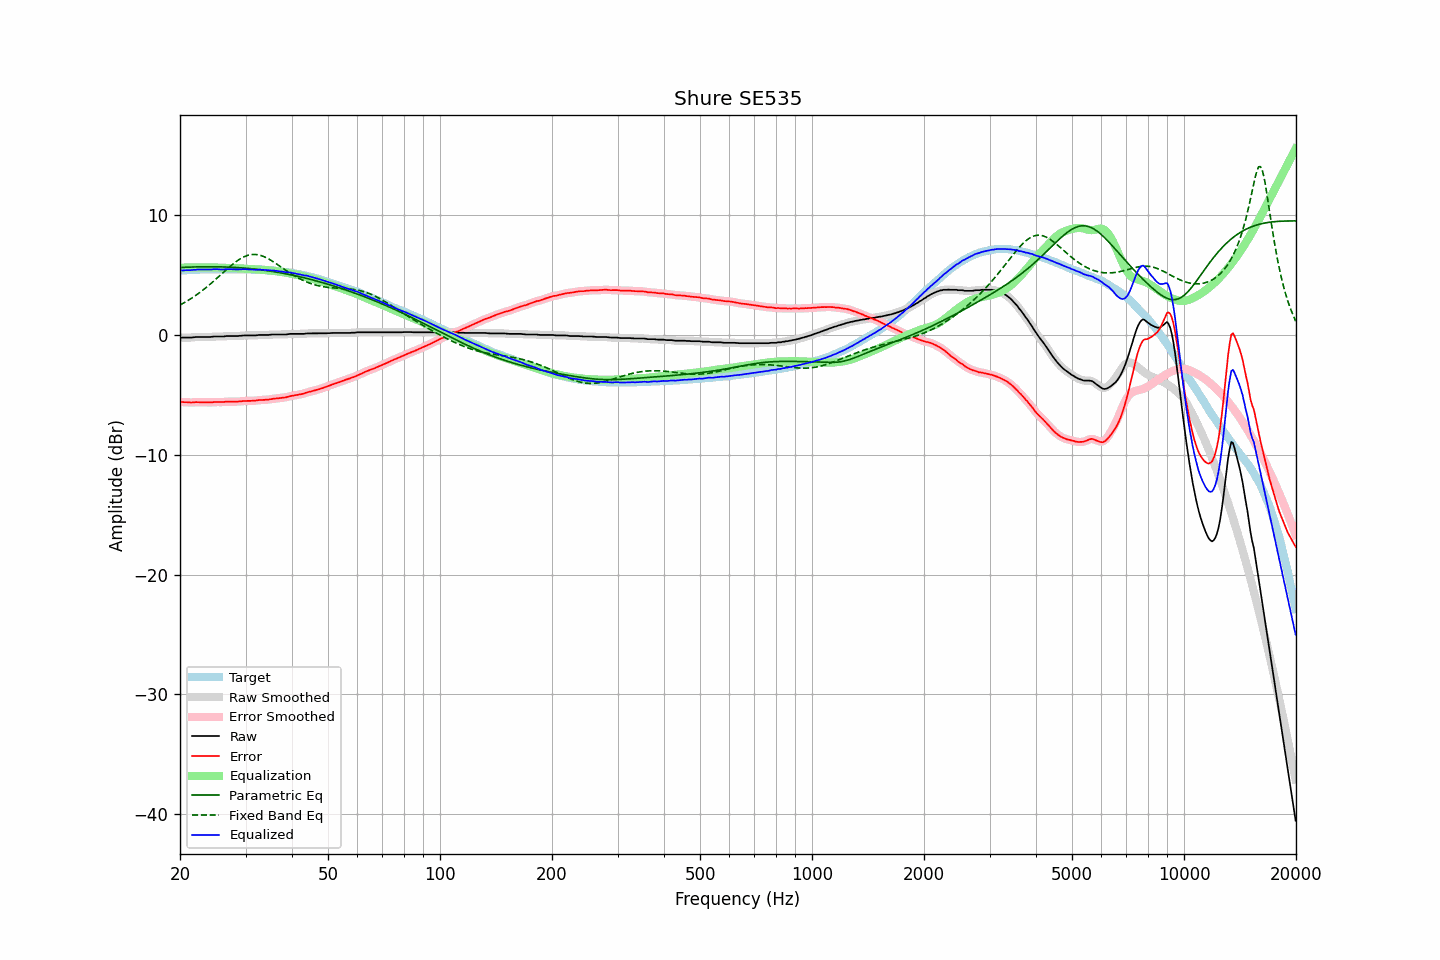

The table this chart was drawn from, first rows:
frequency, raw, error, smoothed, error_smoothed, equalization, parametric_eq, fixed_band_eq, equalized_raw, equalized_smoothed, target
20.00, -0.24, -5.60, -0.24, -5.60, 5.60, 5.62, 2.49, 5.36, 5.36, 5.36
20.20, -0.23, -5.60, -0.23, -5.60, 5.60, 5.63, 2.56, 5.38, 5.37, 5.37
20.40, -0.23, -5.61, -0.23, -5.61, 5.61, 5.64, 2.64, 5.38, 5.38, 5.38
20.61, -0.23, -5.62, -0.23, -5.61, 5.62, 5.64, 2.71, 5.39, 5.39, 5.39
20.81, -0.23, -5.62, -0.23, -5.62, 5.62, 5.65, 2.79, 5.39, 5.39, 5.39
21.02, -0.23, -5.63, -0.23, -5.63, 5.62, 5.65, 2.87, 5.40, 5.39, 5.40
21.23, -0.23, -5.64, -0.23, -5.64, 5.63, 5.65, 2.95, 5.40, 5.40, 5.41
21.44, -0.23, -5.65, -0.22, -5.64, 5.63, 5.66, 3.04, 5.40, 5.41, 5.42
21.66, -0.21, -5.63, -0.21, -5.63, 5.63, 5.66, 3.13, 5.42, 5.42, 5.42
21.87, -0.20, -5.63, -0.20, -5.62, 5.63, 5.67, 3.22, 5.43, 5.43, 5.43
22.09, -0.18, -5.61, -0.18, -5.61, 5.62, 5.67, 3.31, 5.45, 5.44, 5.43
22.31, -0.18, -5.62, -0.18, -5.62, 5.62, 5.67, 3.41, 5.45, 5.45, 5.44
22.54, -0.18, -5.62, -0.18, -5.62, 5.62, 5.68, 3.50, 5.45, 5.45, 5.44
22.76, -0.18, -5.63, -0.18, -5.62, 5.62, 5.68, 3.60, 5.45, 5.45, 5.45
22.99, -0.18, -5.63, -0.18, -5.63, 5.63, 5.68, 3.71, 5.45, 5.45, 5.45
23.22, -0.18, -5.63, -0.18, -5.63, 5.63, 5.68, 3.81, 5.45, 5.45, 5.45
23.45, -0.18, -5.64, -0.18, -5.63, 5.63, 5.68, 3.92, 5.45, 5.45, 5.46
23.69, -0.18, -5.64, -0.18, -5.64, 5.63, 5.68, 4.03, 5.46, 5.45, 5.46
23.92, -0.18, -5.64, -0.18, -5.64, 5.63, 5.68, 4.14, 5.45, 5.45, 5.46
24.16, -0.18, -5.64, -0.17, -5.63, 5.63, 5.68, 4.25, 5.45, 5.46, 5.46
24.40, -0.16, -5.63, -0.16, -5.62, 5.62, 5.68, 4.37, 5.47, 5.47, 5.47
24.65, -0.14, -5.61, -0.15, -5.61, 5.62, 5.68, 4.49, 5.48, 5.48, 5.47
24.89, -0.14, -5.61, -0.14, -5.61, 5.62, 5.68, 4.61, 5.48, 5.48, 5.47
25.14, -0.14, -5.61, -0.14, -5.61, 5.61, 5.68, 4.73, 5.48, 5.48, 5.47
25.39, -0.14, -5.61, -0.14, -5.61, 5.61, 5.68, 4.85, 5.47, 5.47, 5.47
25.65, -0.14, -5.61, -0.14, -5.61, 5.60, 5.67, 4.97, 5.46, 5.46, 5.47
25.91, -0.14, -5.61, -0.14, -5.61, 5.60, 5.67, 5.09, 5.46, 5.46, 5.47
26.16, -0.14, -5.61, -0.13, -5.60, 5.59, 5.67, 5.21, 5.45, 5.46, 5.47
26.43, -0.12, -5.59, -0.12, -5.59, 5.59, 5.66, 5.34, 5.47, 5.47, 5.47
26.69, -0.10, -5.57, -0.11, -5.58, 5.58, 5.66, 5.46, 5.48, 5.48, 5.47
26.96, -0.10, -5.57, -0.10, -5.57, 5.58, 5.65, 5.58, 5.48, 5.48, 5.47
27.23, -0.10, -5.57, -0.10, -5.57, 5.57, 5.65, 5.69, 5.48, 5.48, 5.47
27.50, -0.10, -5.57, -0.10, -5.57, 5.57, 5.64, 5.81, 5.47, 5.47, 5.47
27.77, -0.10, -5.57, -0.10, -5.57, 5.57, 5.63, 5.91, 5.47, 5.47, 5.47
28.05, -0.10, -5.57, -0.10, -5.57, 5.56, 5.63, 6.02, 5.47, 5.46, 5.47
28.33, -0.10, -5.57, -0.10, -5.57, 5.56, 5.62, 6.12, 5.46, 5.46, 5.47
28.62, -0.10, -5.57, -0.09, -5.56, 5.56, 5.61, 6.22, 5.46, 5.46, 5.47
28.90, -0.08, -5.55, -0.08, -5.55, 5.55, 5.60, 6.30, 5.47, 5.47, 5.47
29.19, -0.08, -5.55, -0.07, -5.54, 5.54, 5.59, 6.39, 5.46, 5.47, 5.47
29.48, -0.06, -5.53, -0.06, -5.53, 5.53, 5.58, 6.46, 5.48, 5.47, 5.47
29.78, -0.05, -5.52, -0.05, -5.52, 5.53, 5.57, 6.52, 5.48, 5.47, 5.47
30.08, -0.05, -5.52, -0.05, -5.51, 5.52, 5.56, 6.58, 5.47, 5.47, 5.47
30.38, -0.05, -5.51, -0.05, -5.51, 5.51, 5.55, 6.63, 5.47, 5.47, 5.46
30.68, -0.05, -5.51, -0.05, -5.51, 5.51, 5.54, 6.66, 5.46, 5.46, 5.46
30.99, -0.05, -5.51, -0.05, -5.50, 5.50, 5.52, 6.69, 5.45, 5.45, 5.46
31.30, -0.05, -5.50, -0.05, -5.50, 5.49, 5.51, 6.70, 5.45, 5.44, 5.45
31.61, -0.05, -5.50, -0.05, -5.50, 5.49, 5.50, 6.71, 5.44, 5.44, 5.45
31.93, -0.05, -5.49, -0.04, -5.48, 5.48, 5.48, 6.70, 5.43, 5.44, 5.44
32.24, -0.03, -5.47, -0.03, -5.47, 5.47, 5.47, 6.69, 5.44, 5.44, 5.44
32.57, -0.01, -5.44, -0.02, -5.45, 5.46, 5.45, 6.66, 5.45, 5.44, 5.43
32.89, -0.01, -5.44, -0.01, -5.43, 5.45, 5.43, 6.63, 5.44, 5.44, 5.43
33.22, -0.01, -5.43, -0.01, -5.43, 5.43, 5.42, 6.59, 5.43, 5.43, 5.42
33.55, -0.01, -5.43, -0.01, -5.42, 5.42, 5.40, 6.54, 5.42, 5.42, 5.42
33.89, -0.01, -5.42, -0.01, -5.42, 5.41, 5.38, 6.48, 5.40, 5.40, 5.41
34.23, -0.01, -5.41, -0.01, -5.41, 5.40, 5.36, 6.41, 5.39, 5.39, 5.40
34.57, -0.01, -5.40, -0.00, -5.39, 5.39, 5.34, 6.34, 5.38, 5.38, 5.39
34.92, 0.01, -5.37, 0.01, -5.37, 5.37, 5.32, 6.27, 5.38, 5.38, 5.38
35.27, 0.02, -5.36, 0.02, -5.35, 5.36, 5.30, 6.19, 5.38, 5.38, 5.38
35.62, 0.03, -5.33, 0.03, -5.33, 5.34, 5.28, 6.10, 5.37, 5.37, 5.36
35.97, 0.03, -5.32, 0.03, -5.32, 5.32, 5.26, 6.01, 5.35, 5.36, 5.35
... 635 more rows
